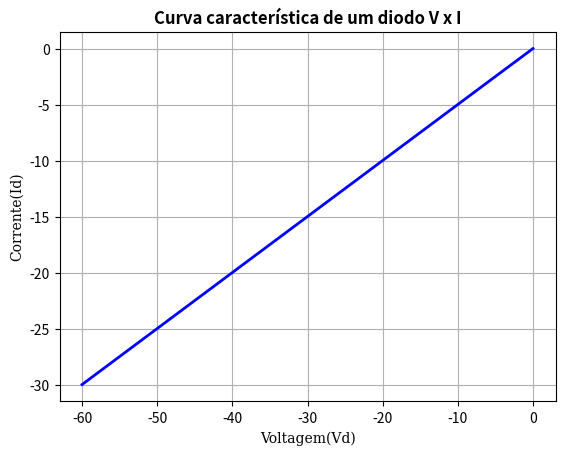

Source code (Python):
# [redacted]
#Materia: Eletronica Basica 
#Questão LAB 01

#Definindo a biblioteca
import math
import matplotlib.pyplot as plt
import numpy as np
from numpy import pi
from scipy import signal

#valores tabela 01
#id = np.array([0,0.0008,3.2853,5.7492,8.2260,10.709,13.195,15.684,18.175,20.66,23.159])
#vd = np.array([0,651.53,685.86,700.34,709.60,716.43,721.83,726.29,730.11,733.43,736.37])

#valores tabela 02
id = np.array([0,-5.01,-10.01,-15.01,-20.01,-25.01,-30.01,-35.01,-40.01,-45.01,-50.01,-55.01,-60.01])
vd = np.array([0,-2.5,-5,-7.5,-10,-12.5,-15,-17.5,-20,-22.5,-25,-27.5,-30])

#plotando os graficos
fig, ax1 = plt.subplots(1, 1)
plt.style.use('ggplot')
plt.title('Curva característica de um diodo V x I', fontsize=12, fontweight='bold', fontstyle='italic')
ax1.plot(id, vd, 'r-', linewidth=2, color='Blue')
plt.xlabel("Voltagem(Vd)",fontsize=10, fontfamily='serif')
plt.ylabel("Corrente(Id)",fontsize=10,fontfamily='serif')
plt.grid(True)
plt.show()




